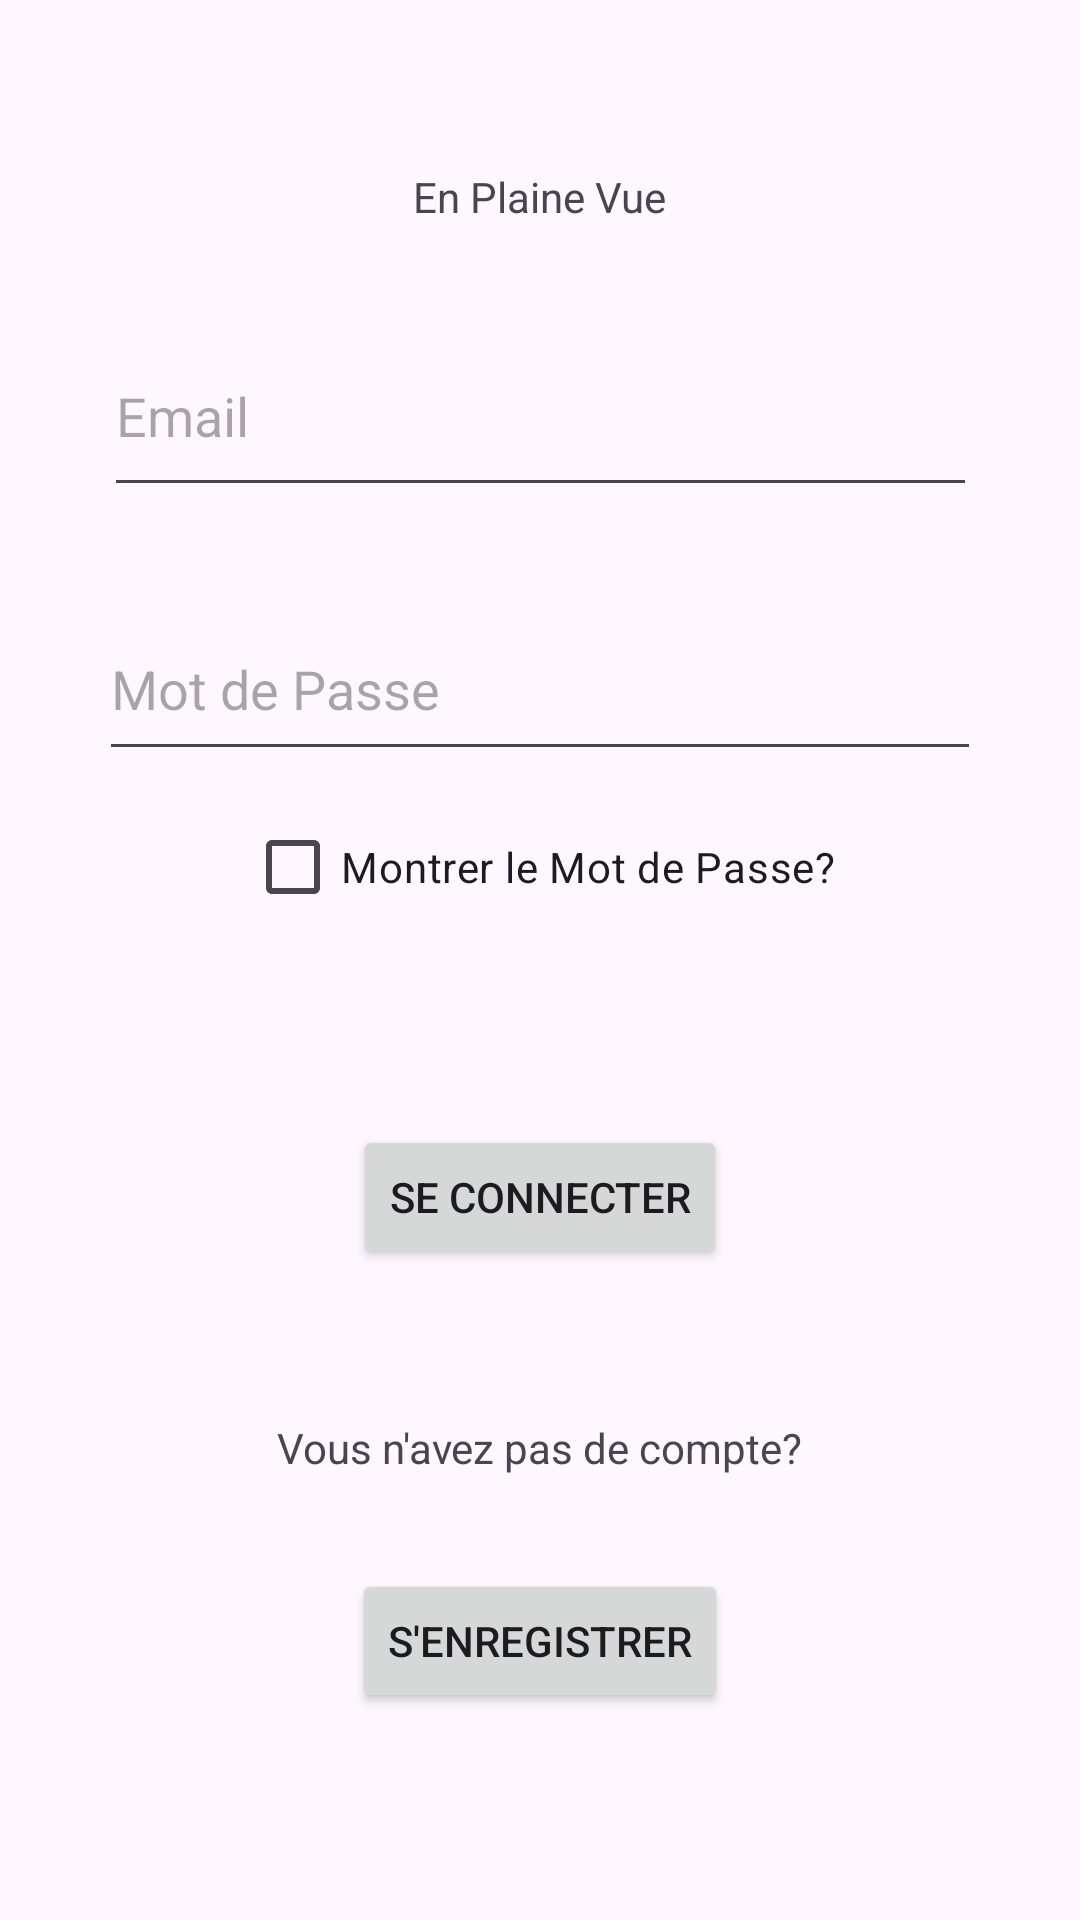

Write the Android layout XML for this screen, with the resource values it uses.
<!-- AndroidManifest.xml: application theme Theme.HELB_Mobile1 -->
<!-- res/layout/fragment_login.xml -->
<?xml version="1.0" encoding="utf-8"?>
<ScrollView xmlns:android="http://schemas.android.com/apk/res/android"
    xmlns:app="http://schemas.android.com/apk/res-auto"
    xmlns:tools="http://schemas.android.com/tools"
    android:layout_width="match_parent"
    android:layout_height="match_parent"
    android:fillViewport="true"> 

<androidx.constraintlayout.widget.ConstraintLayout
    android:id="@+id/contr_layout_register"
    android:layout_width="match_parent"
    android:layout_height="wrap_content"
    tools:context=".auth.LoginFragment">

    <Button
        android:id="@+id/Login_Button"
        android:layout_width="wrap_content"
        android:layout_height="wrap_content"
        android:layout_marginTop="300dp"
        android:text="Se connecter"
        app:layout_constraintEnd_toEndOf="parent"
        app:layout_constraintStart_toStartOf="parent"
        app:layout_constraintTop_toBottomOf="@+id/textView" />

    <TextView
        android:id="@+id/textView"
        android:layout_width="wrap_content"
        android:layout_height="wrap_content"
        android:layout_marginTop="56dp"
        android:text="En Plaine Vue"
        app:layout_constraintEnd_toEndOf="parent"
        app:layout_constraintStart_toStartOf="parent"
        app:layout_constraintTop_toTopOf="parent" />

    <Button
        android:id="@+id/Switch_to_Register_Button"
        android:layout_width="wrap_content"
        android:layout_height="wrap_content"
        android:layout_marginTop="100dp"
        android:text="S'enregistrer"
        app:layout_constraintBottom_toBottomOf="parent"
        app:layout_constraintEnd_toEndOf="parent"
        app:layout_constraintStart_toStartOf="parent"
        app:layout_constraintTop_toBottomOf="@+id/Login_Button"
        app:layout_constraintVertical_bias="0.0" />

    <EditText
        android:id="@+id/Login_Email_Input"
        android:layout_width="291dp"
        android:layout_height="64dp"
        android:layout_marginTop="30dp"
        android:ems="10"
        android:hint="Email"
        android:inputType="textEmailAddress"
        android:text=""
        app:layout_constraintEnd_toEndOf="parent"
        app:layout_constraintStart_toStartOf="parent"
        app:layout_constraintTop_toBottomOf="@+id/textView" />

    <EditText
        android:id="@+id/Login_Password_Input"
        android:layout_width="294dp"
        android:layout_height="58dp"
        android:layout_marginTop="30dp"
        android:ems="10"
        android:hint="Mot de Passe"
        android:inputType="textPassword"
        android:text=""
        app:layout_constraintEnd_toEndOf="parent"
        app:layout_constraintStart_toStartOf="parent"
        app:layout_constraintTop_toBottomOf="@+id/Login_Email_Input" />

    <TextView
        android:id="@+id/textView4"
        android:layout_width="wrap_content"
        android:layout_height="wrap_content"
        android:layout_marginBottom="31dp"
        android:text="Vous n'avez pas de compte?"
        app:layout_constraintBottom_toTopOf="@+id/Switch_to_Register_Button"
        app:layout_constraintEnd_toEndOf="parent"
        app:layout_constraintStart_toStartOf="parent" />

    <CheckBox
        android:id="@+id/Login_Visible_Password"
        android:layout_width="wrap_content"
        android:layout_height="wrap_content"
        android:layout_marginTop="8dp"
        android:text="Montrer le Mot de Passe?"
        app:layout_constraintEnd_toEndOf="@+id/Login_Password_Input"
        app:layout_constraintStart_toStartOf="@+id/Login_Password_Input"
        app:layout_constraintTop_toBottomOf="@+id/Login_Password_Input" />


</androidx.constraintlayout.widget.ConstraintLayout>
</ScrollView>
<!-- resources referenced by this layout -->
<resources>
  <style name="Theme.HELB_Mobile1" parent="Base.Theme.HELB_Mobile1" />
  <style name="Base.Theme.HELB_Mobile1" parent="Theme.Material3.DayNight.NoActionBar">
          
          
      </style>
</resources>
